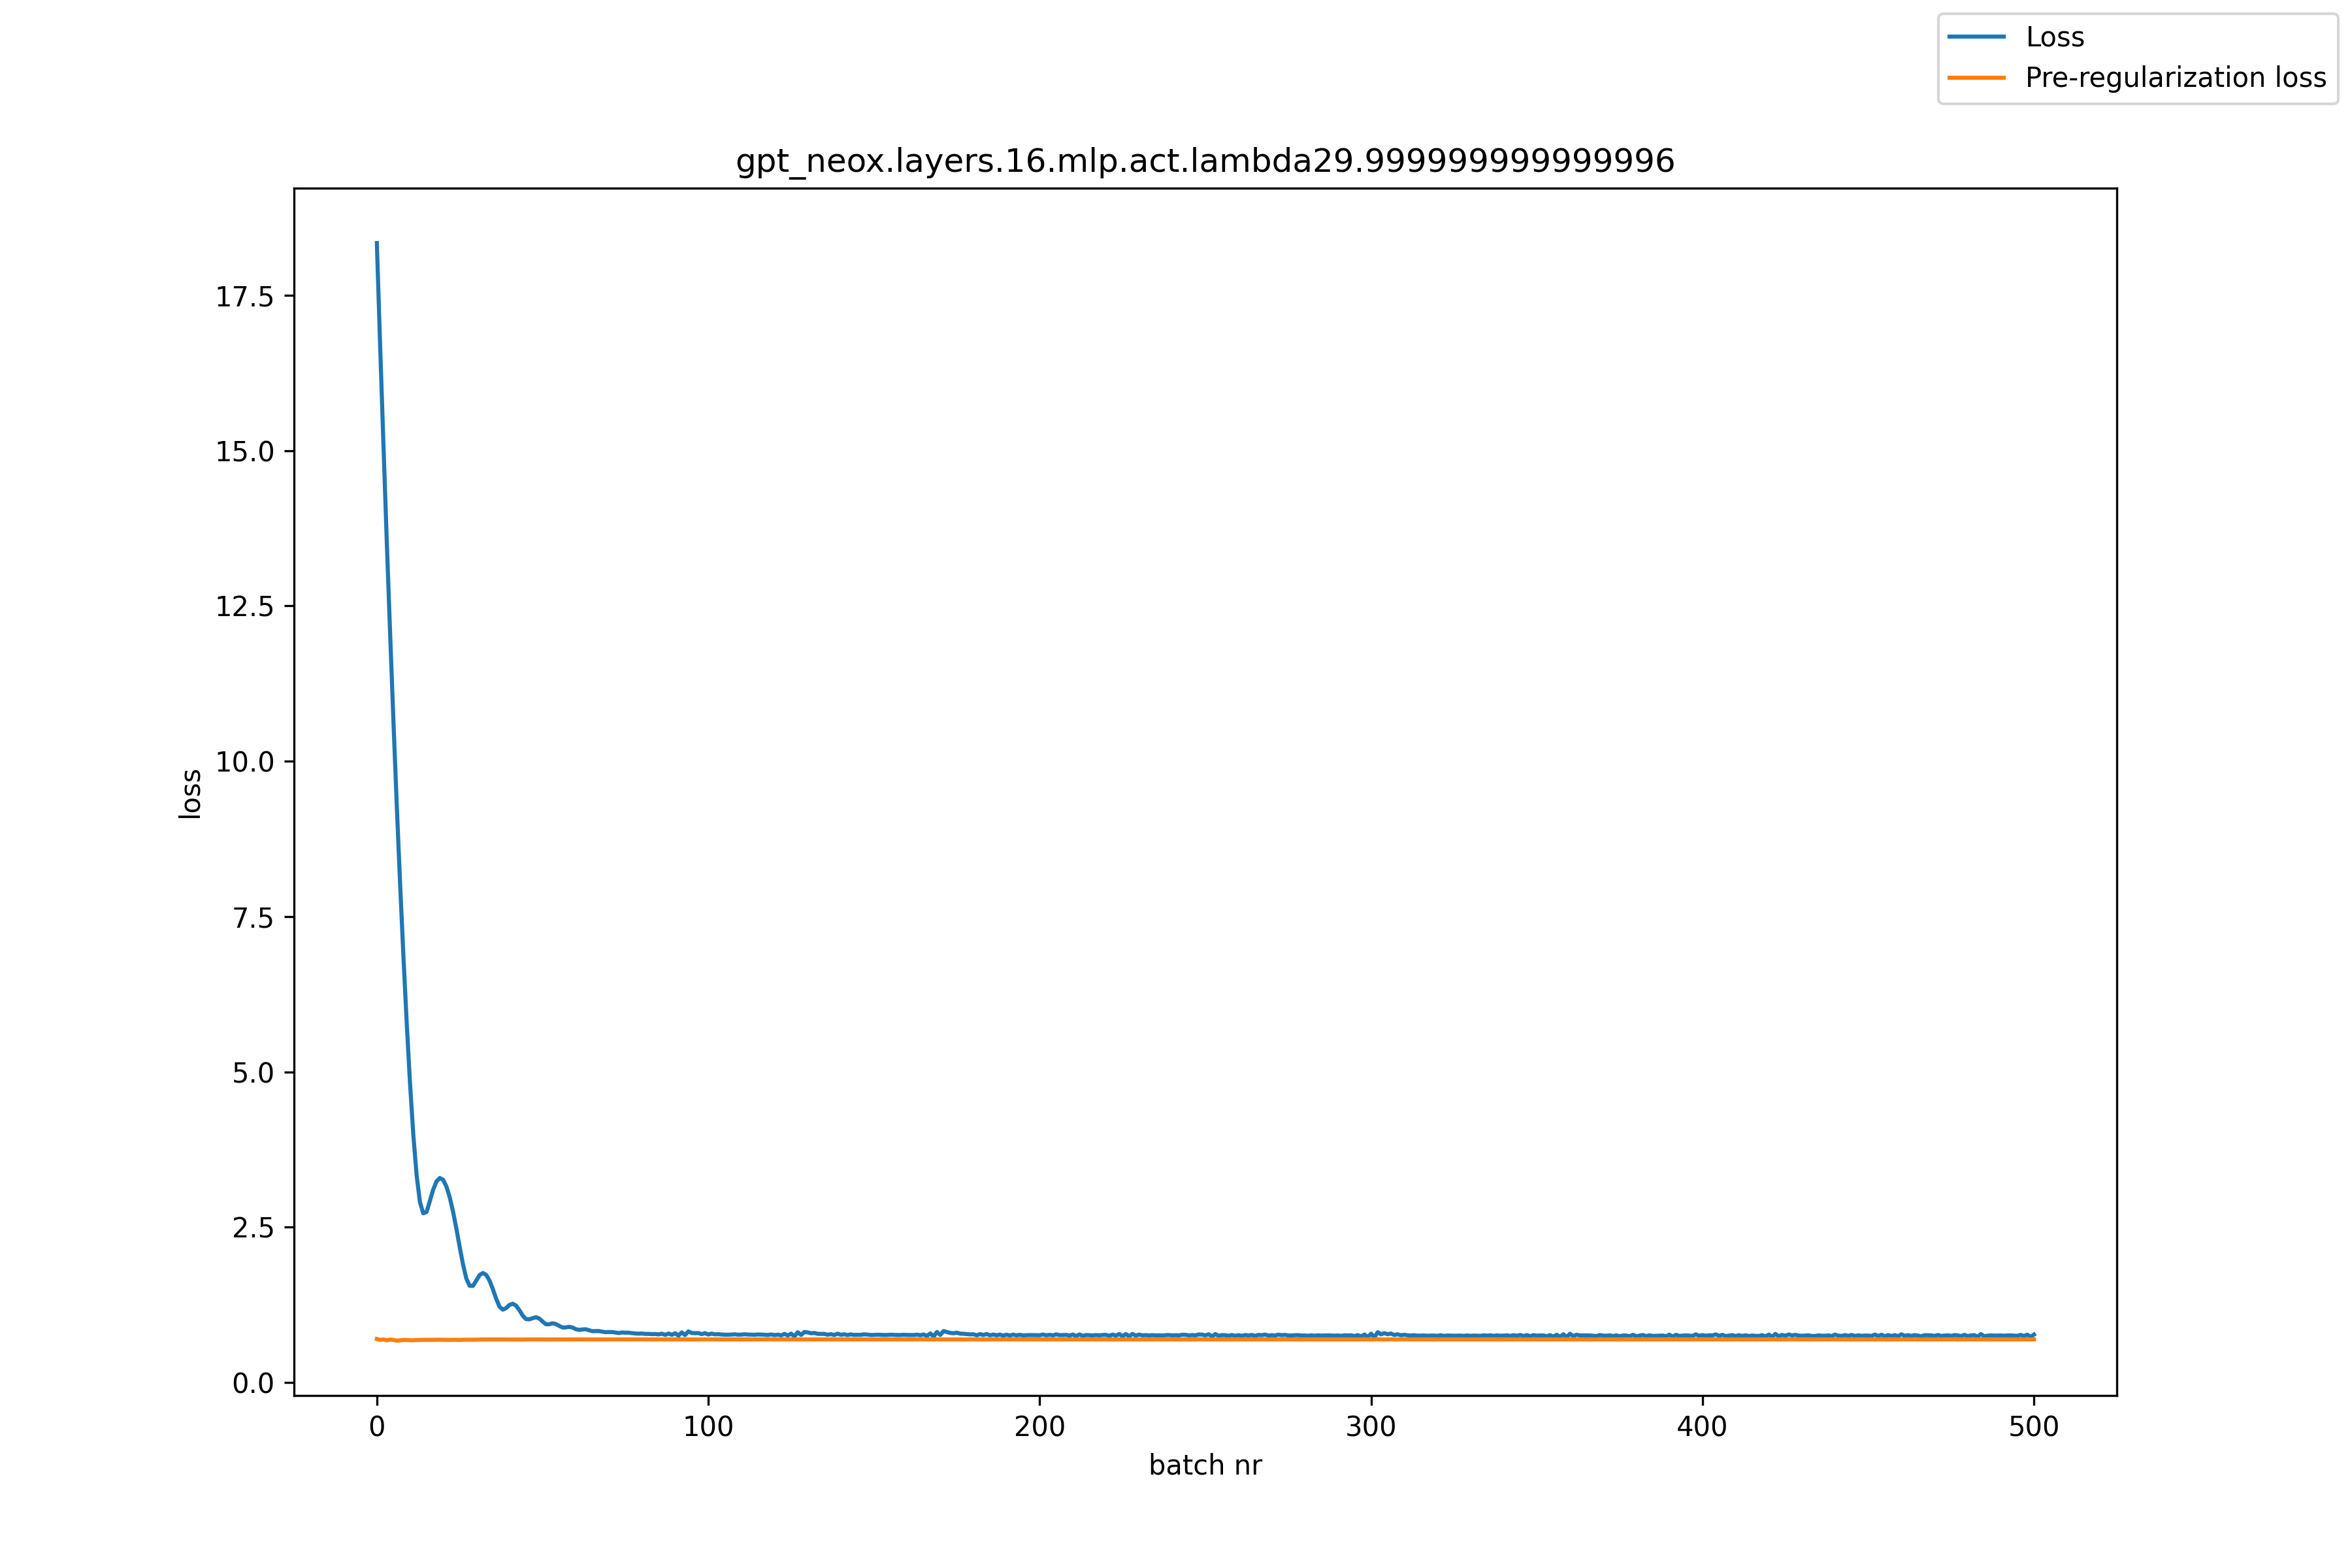

The data file committed next to this chart (first rows):
, loss, pre_reg_loss
0, 18.34, 0.7
1, 16.67, 0.6853
2, 15.08, 0.693
3, 13.53, 0.6791
4, 12.06, 0.6902
5, 10.65, 0.6846
6, 9.301, 0.6734
7, 8.046, 0.6776
8, 6.879, 0.6842
9, 5.797, 0.6843
10, 4.822, 0.681
11, 3.988, 0.6799
12, 3.336, 0.6837
13, 2.903, 0.6836
14, 2.723, 0.6858
15, 2.744, 0.6859
16, 2.922, 0.6869
17, 3.105, 0.6866
18, 3.236, 0.6877
19, 3.291, 0.6882
20, 3.261, 0.687
21, 3.154, 0.6857
22, 2.979, 0.6855
23, 2.748, 0.6867
24, 2.475, 0.6867
25, 2.179, 0.6852
26, 1.899, 0.6876
27, 1.673, 0.6876
28, 1.556, 0.6885
29, 1.555, 0.689
30, 1.64, 0.6892
31, 1.729, 0.6916
32, 1.763, 0.6921
33, 1.732, 0.6922
34, 1.64, 0.6922
35, 1.503, 0.6926
36, 1.348, 0.6928
37, 1.221, 0.6926
38, 1.172, 0.6921
39, 1.198, 0.6916
40, 1.248, 0.6911
41, 1.268, 0.6906
42, 1.237, 0.6904
43, 1.165, 0.6906
44, 1.077, 0.6909
45, 1.02, 0.6916
46, 1.017, 0.6929
47, 1.035, 0.6934
48, 1.05, 0.6927
49, 1.03, 0.6922
50, 0.9808, 0.6922
51, 0.938, 0.6923
52, 0.9364, 0.6918
53, 0.9526, 0.6925
54, 0.9406, 0.6924
55, 0.9119, 0.692
56, 0.8854, 0.6924
57, 0.8858, 0.6925
58, 0.8962, 0.6929
59, 0.8849, 0.6932
... 441 more rows
